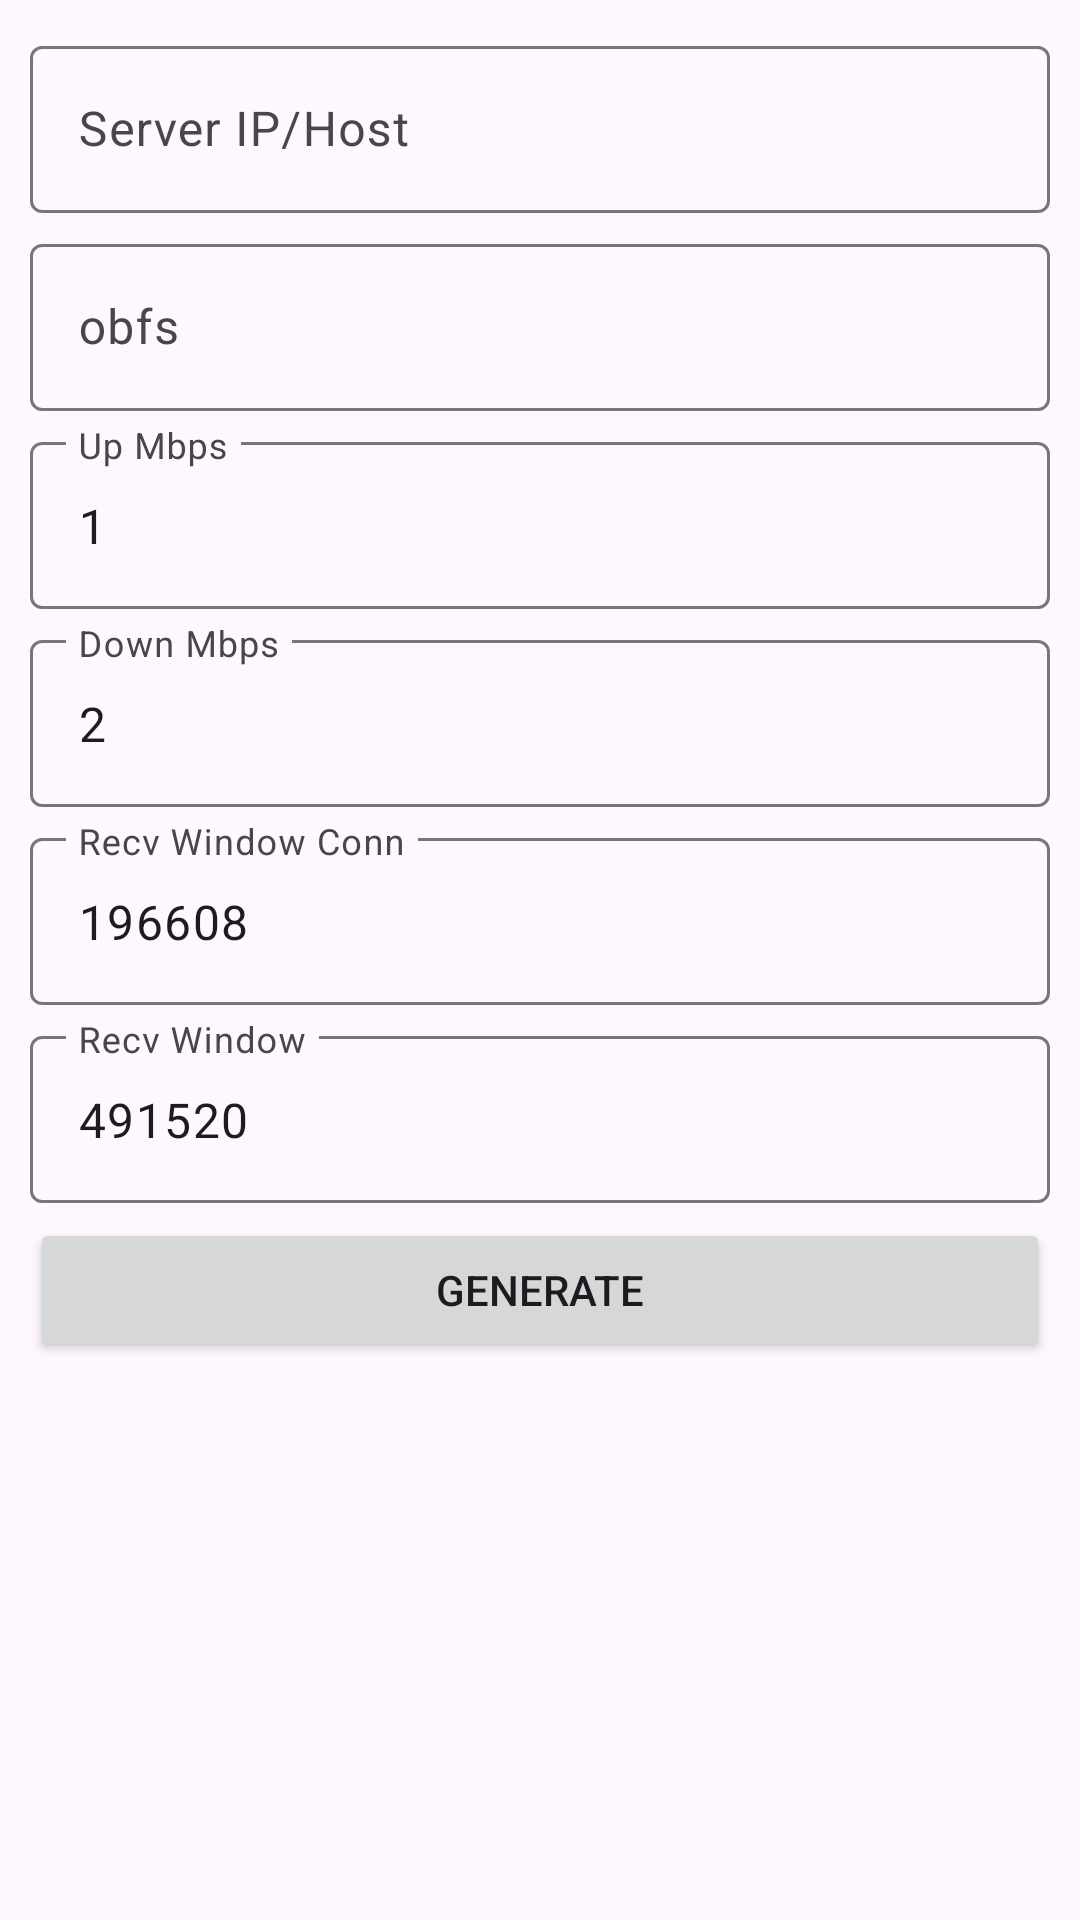

The Android layout XML behind this screen, and the referenced resources:
<!-- AndroidManifest.xml: application theme Theme.CloudGen5 -->
<!-- res/layout/dialog_udp_maker.xml -->
<?xml version="1.0" encoding="utf-8"?>

<ScrollView
    xmlns:android="http://schemas.android.com/apk/res/android"
    xmlns:app="http://schemas.android.com/apk/res-auto"
    android:layout_width="match_parent"
    android:layout_height="wrap_content">
    <LinearLayout

        android:orientation="vertical"
        android:layout_width="match_parent"
        android:layout_height="wrap_content"
        android:padding="10dp">






        <com.google.android.material.textfield.TextInputLayout
            android:layout_width="match_parent"
            android:layout_marginBottom="5dp"
            android:layout_height="wrap_content">

            <EditText
                android:layout_width="match_parent"
                android:ems="10"
                android:layout_height="wrap_content"
                android:id="@+id/etServerIP"
                android:hint="Server IP/Host"
                android:singleLine="true"/>

        </com.google.android.material.textfield.TextInputLayout>
        <com.google.android.material.textfield.TextInputLayout
            android:layout_width="match_parent"
            android:layout_marginBottom="5dp"
            android:layout_height="wrap_content">

            <EditText
                android:layout_width="match_parent"
                android:ems="10"
                android:layout_height="wrap_content"
                android:id="@+id/etServerObfs"
                android:hint="obfs"
                android:singleLine="true"/>

        </com.google.android.material.textfield.TextInputLayout>
        <com.google.android.material.textfield.TextInputLayout
            android:layout_width="match_parent"
            android:layout_marginBottom="5dp"
            android:layout_height="wrap_content">

            <EditText
                android:layout_width="match_parent"
                android:ems="10"
                android:layout_height="wrap_content"
                android:id="@+id/etServerUpMBPS"
                android:hint="Up Mbps"
                android:text="1"
                android:inputType="number"
                android:singleLine="true"/>

        </com.google.android.material.textfield.TextInputLayout>
        <com.google.android.material.textfield.TextInputLayout
            android:layout_width="match_parent"
            android:layout_marginBottom="5dp"
            android:layout_height="wrap_content">

            <EditText
                android:layout_width="match_parent"
                android:ems="10"
                android:layout_height="wrap_content"
                android:id="@+id/etServerDownMBPS"
                android:hint="Down Mbps"
                android:text="2"
                android:inputType="number"
                android:singleLine="true"/>

        </com.google.android.material.textfield.TextInputLayout>

        <com.google.android.material.textfield.TextInputLayout
            android:layout_width="match_parent"
            android:layout_marginBottom="5dp"
            android:layout_height="wrap_content">

            <EditText
                android:layout_width="match_parent"
                android:ems="10"
                android:layout_height="wrap_content"
                android:id="@+id/etServerRWConn"
                android:hint="Recv Window Conn"
                android:text="196608"
                android:inputType="number"
                android:singleLine="true"/>

        </com.google.android.material.textfield.TextInputLayout>
        <com.google.android.material.textfield.TextInputLayout
            android:layout_width="match_parent"
            android:layout_marginBottom="5dp"
            android:layout_height="wrap_content">

            <EditText
                android:layout_width="match_parent"
                android:ems="10"
                android:layout_height="wrap_content"
                android:id="@+id/etServerRW"
                android:hint="Recv Window"
                android:text="491520"
                android:inputType="number"
                android:singleLine="true"/>

        </com.google.android.material.textfield.TextInputLayout>
        <com.google.android.material.textfield.TextInputLayout
            android:layout_width="match_parent"
            android:visibility="gone"
            android:layout_height="wrap_content">
            <EditText
                android:layout_width="match_parent"
                android:ems="10"
                android:layout_height="wrap_content"
                android:id="@+id/etSERVERInfo"
                android:hint="Server Info"
                android:singleLine="true"/>

        </com.google.android.material.textfield.TextInputLayout>





        <LinearLayout
            android:orientation="vertical"
            android:layout_width="match_parent"
            android:visibility="gone"
            android:layout_height="wrap_content"
            android:layout_marginBottom="10dp">

            <CheckBox
                android:layout_width="wrap_content"
                android:layout_height="wrap_content"
                android:id="@+id/ckUseLogin"
                android:text="Use Auto Login"/>

            <com.google.android.material.textfield.TextInputLayout
                android:layout_width="match_parent"
                android:layout_height="wrap_content">

                <EditText
                    android:layout_width="match_parent"
                    android:ems="10"
                    android:layout_height="wrap_content"
                    android:id="@+id/etServerUser"
                    android:singleLine="true"
                    android:hint="Username"/>

            </com.google.android.material.textfield.TextInputLayout>

            <com.google.android.material.textfield.TextInputLayout
                android:layout_width="match_parent"
                android:layout_height="wrap_content">

                <EditText
                    android:layout_width="match_parent"
                    android:ems="10"
                    android:layout_height="wrap_content"
                    android:singleLine="true"
                    android:id="@+id/etServerPass"
                    android:hint="Password"/>

            </com.google.android.material.textfield.TextInputLayout>

        </LinearLayout>

        <LinearLayout
            android:orientation="horizontal"
            android:layout_width="match_parent"
            android:layout_height="wrap_content">

            <Button
                android:layout_width="match_parent"
                android:layout_height="wrap_content"
                android:text="generate"
                android:layout_weight="1.0"
                android:id="@+id/btnSaveServer"/>

        </LinearLayout>

    </LinearLayout>
</ScrollView>
<!-- resources referenced by this layout -->
<resources>
  <style name="Theme.CloudGen5" parent="Theme.Material3.Light.NoActionBar">
  
          <item name="colorPrimary">@color/main_color</item>
          <item name="colorSecondary">@color/main_color</item>
          <item name="colorTertiary">@color/main_color</item>
  
          
          <item name="android:navigationBarColor">@color/main_color</item>
  
          
          <item name="android:windowLightStatusBar">false</item>
  
      </style>
  <color name="main_color">#ffe91e63</color>
</resources>
